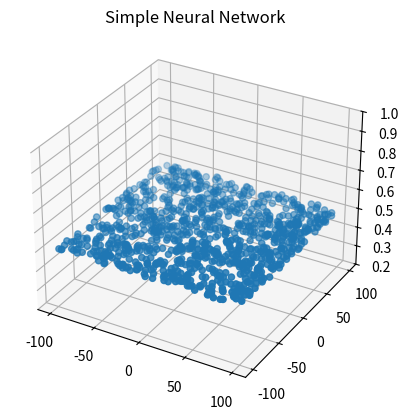
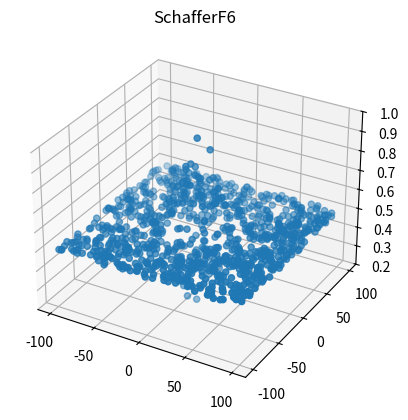

The matplotlib source for these figures, in order:
# -*- coding: utf-8 -*-
"""
Created on Thu Aug  8 15:25:41 2019

@author: Gerry Dozier
"""
import os
import random
import sys
import math

import matplotlib.pyplot as plt
#import csv
#import numpy as np
from mpl_toolkits.mplot3d import Axes3D


class aGaussianKernel:
    def __init__(self, target, desired_output):
        self.target = target
        self.desired_output = desired_output     

    def fire_strength(self, q, sigma):
        sum_squared = 0.0
        for i in range(0,len(q)):
            sum_squared += math.pow((q[i] - self.target[i]),2.0)
        #print("FS Sum_Squared = " + str(sum_squared))
        return math.exp(-sum_squared/(2.0*pow(sigma,2.0)))
        
    def print_gaussian_kernel(self):
        print("Target = ", self.target, " Desired Output = " + str(self.desired_output))
    
        
        
class aSimpleNeuralNetwork:
    def __init__(self,dataset_file_name,num_of_inputs,num_of_outputs):
        self.dataset_file_name = dataset_file_name
        self.num_of_inputs = num_of_inputs
        self.num_of_outputs = num_of_outputs
        self.training_instance = []
        self.neuron = []
        self.sigma = 0
        self.tp = 0         # true positive
        self.tn = 0         # true negative
        self.fp = 0         # false positive
        self.fn = 0         # false negative
        
        with open(self.dataset_file_name, "r") as dataset_file:
            for line in dataset_file:
                line = line.strip().split(" ")
                self.training_instance.append([float(x) for x in line[0:]])
                
        for i in range(len(self.training_instance)):
            temp = aGaussianKernel(self.training_instance[i][:self.num_of_inputs],self.training_instance[i][self.num_of_inputs])
            self.neuron.append(temp)
    
    def set_sigma(self, sigma):
        self.sigma = sigma
        
    def distance_squared(self,x,y):
        dist_sqrd = 0
        for i in range(len(x)):
            dist_sqrd += (x[i] - y[i])**2
        return dist_sqrd    
    
    def train(self):
        dmax = 0
        dist_squared = 0
        for i in range(len(self.neuron)-1):
            for j in range((i+1),len(self.neuron)):
                dist_squared = self.distance_squared(self.neuron[i].target,self.neuron[j].target)
                if dmax < dist_squared:
                    dmax = dist_squared
        self.sigma = math.sqrt(dmax)
        print("dmax =", self.sigma)
                
    def check(self,query):
        sum_fire_strength = 0
        sum_fire_strength_x_desired_output = 0
        for i in range(len(self.neuron)):
            the_fire_strength = self.neuron[i].fire_strength(query,self.sigma)
            sum_fire_strength_x_desired_output += the_fire_strength * self.neuron[i].desired_output
            sum_fire_strength += the_fire_strength
        if (sum_fire_strength == 0.0):
            sum_fire_strength = 0.000000001               # to prevent divide by zero
        return sum_fire_strength_x_desired_output/sum_fire_strength
 
    def test_model(self,number_of_test_cases):
        for i in range(number_of_test_cases):
            test_case = []
            sum_squared_error = 0
            x = random.uniform(-100.0,100.0)
            y = random.uniform(-100.0,100.0)
            test_case.append(x)
            test_case.append(y)
            
            x2y2 = x**2 + y**2
            SchafferF6 = 0.5 + (math.sin(math.sqrt(x2y2))**2 - 0.5) / (1+0.001*x2y2)**2
            
            test_instance_result = self.check(test_case)
            sum_squared_error += (test_instance_result - SchafferF6)**2
            self.calculate_statistics(test_instance_result,SchafferF6)
        return (sum_squared_error/number_of_test_cases)
    
    def calculate_statistics(self, test_instance_result, SchafferF6):
       # print("in calculate", test_instance_result, " ", SchafferF6)
        if ((test_instance_result > 0.5) and (SchafferF6 > 0.5)):
            self.tp += 1
        if ((test_instance_result <= 0.5) and (SchafferF6 <= 0.5)):
            self.tn += 1
        if ((test_instance_result > 0.5) and (SchafferF6 <= 0.5)):
            self.fp += 1
        if ((test_instance_result <= 0.5) and (SchafferF6 > 0.5)):
            self.fn += 1
           
    def plot_model(self, number_of_test_cases, lb, ub):
        test_case_x = []
        test_case_y = []
        test_case_z = []
        
        schafferF6_x = []
        schafferF6_y = []
        schafferF6_z = []
        
        for i in range(number_of_test_cases):
            x = random.uniform(lb,ub)
            y = random.uniform(lb,ub)
            
            test_case_x.append(x)
            test_case_y.append(y)
            schafferF6_x.append(x)
            schafferF6_y.append(y)
            
            test_case = []
            test_case.append(x)
            test_case.append(y)
            #print("test case: ",test_case)
            test_case_z.append(self.check(test_case))
            
            x2y2 = x**2 + y**2
            SchafferF6 = 0.5 + (math.sin(math.sqrt(x2y2))**2 - 0.5) / (1+0.001*x2y2)**2
            schafferF6_z.append(SchafferF6)
            
        fig = plt.figure()
        ax1 = fig.add_subplot(1,1,1,projection='3d')
        ax1.scatter(test_case_x,test_case_y,test_case_z)
        plt.title("Simple Neural Network")
        ax1.set_zlim3d(0.2,1.0)
        plt.show()
        
        fig = plt.figure()
        ax2 = fig.add_subplot(1,1,1,projection='3d')
        ax2.scatter(schafferF6_x,schafferF6_y,schafferF6_z)
        plt.title("SchafferF6")
        ax2.set_zlim3d(0.2,1.0)
        plt.show()
            
    def print_training_set(self):
        print(self.training_instance)
        print(len(self.training_instance))
    
    def print_neurons(self):
        for i in range(len(self.neuron)):
            self.neuron[i].print_gaussian_kernel()

    def print_statistics(self):
        accuracy = (self.tp + self.tn)/(self.tp + self.tn + self.fp + self.fn)
        recall   = self.tp/(self.tp + self.fn + 0.00001)
        precision = self.tp/(self.tp + self.fp + 0.00001)
        f1        = 2*(precision * recall)/(precision + recall + 0.00001)
        print("Accuracy:  ", accuracy)
        print("Recall:    ", recall)
        print("Precision: ", precision)
        print("F1:        ", f1)

class dataset_generator:
    def __init__(self,filename,lb,ub):
        self.filename = filename
        self.lb = lb
        self.ub = ub
    
    def generate_dataset(self,number_of_training_instances):
        dataset_file = open(self.filename, 'w')
        for i in range (number_of_training_instances):
            x = random.uniform(self.lb,self.ub)
            y = random.uniform(self.lb,self.ub)
            x2y2 = x**2 + y**2
            dataset_file.write(str(x) + " " + str(y) + " " + str(0.5 + (math.sin(math.sqrt(x2y2))**2 - 0.5) / (1+0.001*x2y2)**2) + "\n")
        dataset_file.close()

lower_bound = -100.0
upper_bound =  100.0

dg = dataset_generator('dataset.txt',lower_bound,upper_bound)
dg.generate_dataset(1000)

simple_neural_network = aSimpleNeuralNetwork("dataset.txt",2,1)

simple_neural_network.train()
simple_neural_network.set_sigma(250.0)

print("Model Test AMSE: ", simple_neural_network.test_model(1000))
simple_neural_network.print_statistics()

# normal check
#lower_bound2 = lower_bound
#upper_bound2 = upper_bound

# adversarial check
lower_bound2 = -100.0
upper_bound2 =  100.0

simple_neural_network.plot_model(1000,lower_bound2,upper_bound2)
